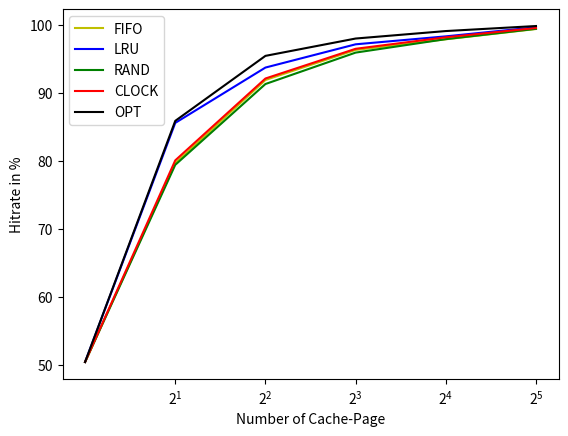

Write the Python code that produced this figure.
#!/usr/bin/env python3

# Author: Adrian Weishaupt

import matplotlib.pyplot as plt

dataFIFO = [50.41, 79.67, 91.89, 96.32, 97.88, 99.39]
dataLRU = [50.41, 85.58, 93.72, 97.14, 98.31, 99.65]
dataRAND = [50.41, 79.41, 91.30, 95.92, 97.90, 99.42]
dataCLOCK = [50.41, 80.07, 92.11, 96.48, 98.17, 99.54]
dataOPT = [50.41, 85.88, 95.44, 97.99, 99.09, 99.83]
cacheSize = [1,2,4,8,16,32]

axxis = plt.subplot()
axxis.set_xscale("symlog", base=2)
axxis.set_xlabel("Number of Cache-Page")
axxis.set_ylabel("Hitrate in %")
axxis.plot(cacheSize, dataFIFO, "y",label="FIFO")
axxis.plot(cacheSize, dataLRU, "b", label="LRU")
axxis.plot(cacheSize, dataRAND, "g", label="RAND")
axxis.plot(cacheSize, dataCLOCK, "r", label="CLOCK")
axxis.plot(cacheSize, dataOPT, "k" ,label="OPT")
axxis.legend()

plt.show()
plt.savefig("plots.png")